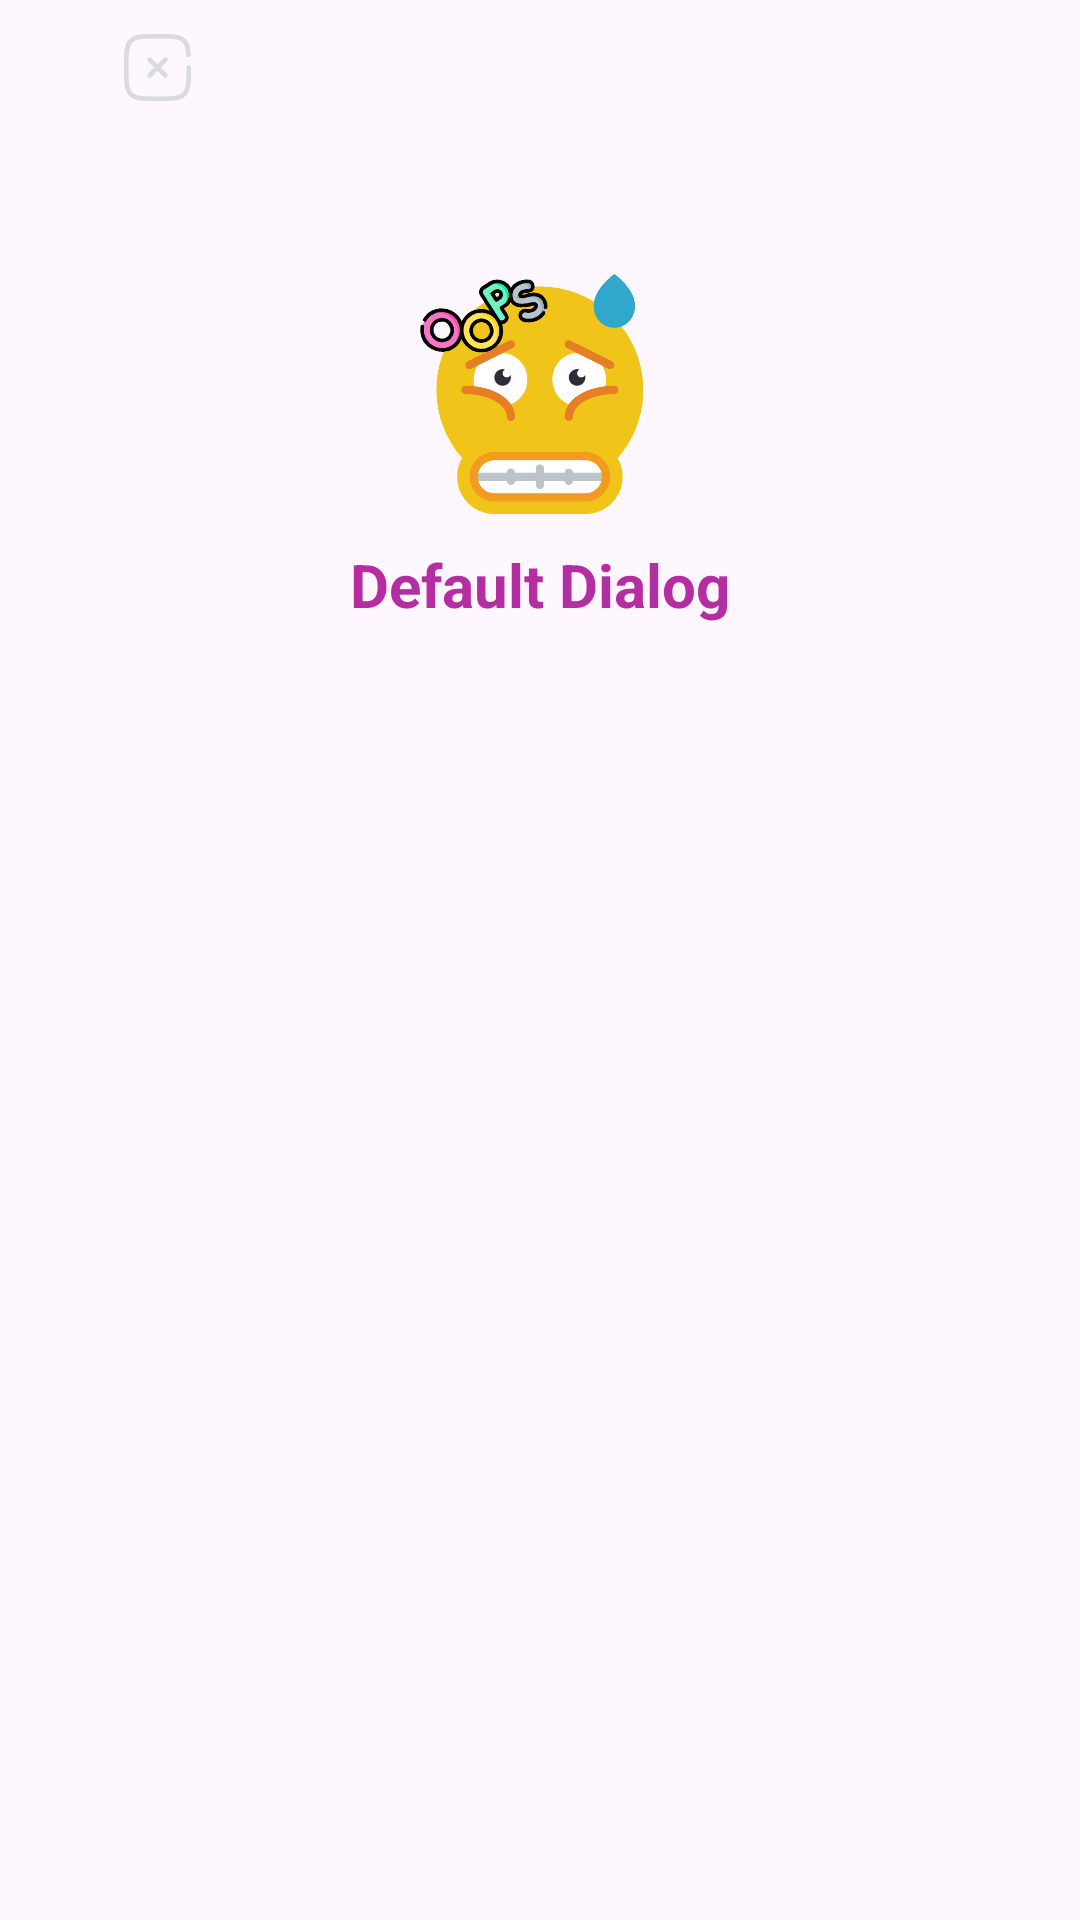

Reconstruct the res/layout file that produces this screen, plus the resources it refers to.
<!-- AndroidManifest.xml: application theme Theme.EduPlatform -->
<!-- res/layout/dialog_alert.xml -->
<?xml version="1.0" encoding="utf-8"?>

<androidx.constraintlayout.widget.ConstraintLayout xmlns:android="http://schemas.android.com/apk/res/android"
    xmlns:tools="http://schemas.android.com/tools"
    android:layout_width="300dp"
    android:layout_height="wrap_content"
    xmlns:app="http://schemas.android.com/apk/res-auto"
    android:id="@+id/dialogA"
    android:layoutDirection="ltr">

    <androidx.constraintlayout.widget.ConstraintLayout
        android:layout_width="300dp"
        android:layout_height="300dp"
        android:id="@+id/layoutDialog"
        android:background="@drawable/cust_bkg"
        app:layout_constraintStart_toStartOf="parent"
        app:layout_constraintEnd_toEndOf="parent"
        tools:ignore="MissingConstraints">

        <LinearLayout
            android:layout_width="wrap_content"
            android:layout_height="wrap_content"
            android:layout_marginTop="10dp">

            <ImageView
                android:id="@+id/closeDialog"
                android:layout_width="25dp"
                android:layout_height="25dp"
                android:src="@drawable/close"
                android:layout_marginTop="10dp"
                android:layout_marginStart="10dp"/>

        </LinearLayout>



        <LinearLayout
            android:layout_width="match_parent"
            android:layout_height="match_parent"
            android:orientation="vertical"
            android:gravity="center">

            <LinearLayout
                android:layout_width="wrap_content"
                android:layout_height="wrap_content">

                <ImageView
                    android:id="@+id/oopsEmoji"
                    android:layout_width="80dp"
                    android:layout_height="80dp"
                    android:src="@drawable/oops_emoji"
                    android:visibility="visible"/>

            </LinearLayout>

            <LinearLayout
                android:layout_width="wrap_content"
                android:layout_height="wrap_content">

                <ImageView
                    android:id="@+id/emailDialog"
                    android:layout_width="50dp"
                    android:layout_height="50dp"
                    android:src="@drawable/mail"
                    android:visibility="gone"/>

            </LinearLayout>

            <View
                android:layout_width="20dp"
                android:layout_height="10dp"/>

            <LinearLayout
                android:layout_width="wrap_content"
                android:layout_height="wrap_content"
                android:gravity="center"
                android:layout_marginStart="20dp"
                android:layout_marginEnd="20dp">

                <TextView
                    android:layout_width="match_parent"
                    android:layout_height="wrap_content"
                    android:id="@+id/dialogText"
                    android:text="Default Dialog"
                    android:textColor="@color/parp"
                    android:textSize="20dp"
                    android:gravity="center"
                    android:textStyle="bold" />

            </LinearLayout>

        </LinearLayout>


    </androidx.constraintlayout.widget.ConstraintLayout>

</androidx.constraintlayout.widget.ConstraintLayout>
<!-- resources referenced by this layout -->
<resources>
  <color name="parp">#B52EA1</color>
  <!-- drawable close (drawable) -->
  <vector xmlns:android="http://schemas.android.com/apk/res/android"
      android:width="800dp"
      android:height="800dp"
      android:viewportWidth="24"
      android:viewportHeight="24">
    <path
        android:pathData="M14.5,9.5L9.5,14.5M9.5,9.5L14.5,14.5"
        android:strokeWidth="1.5"
        android:strokeColor="#DADBDD"
        android:strokeLineCap="round"/>
    <path
        android:pathData="M22,12C22,16.714 22,19.071 20.535,20.535C19.071,22 16.714,22 12,22C7.286,22 4.929,22 3.464,20.535C2,19.071 2,16.714 2,12C2,7.286 2,4.929 3.464,3.464C4.929,2 7.286,2 12,2C16.714,2 19.071,2 20.535,3.464C21.509,4.438 21.836,5.807 21.945,8"
        android:strokeWidth="1.5"
        android:strokeColor="#DADBDD"
        android:strokeLineCap="round"/>
  </vector>
  <!-- drawable oops_emoji: png bitmap (drawable, 48451 bytes) -->
  <style name="Theme.EduPlatform" parent="Base.Theme.EduPlatform" />
  <style name="Base.Theme.EduPlatform" parent="Theme.Material3.DayNight.NoActionBar">
          
          
      </style>
</resources>
